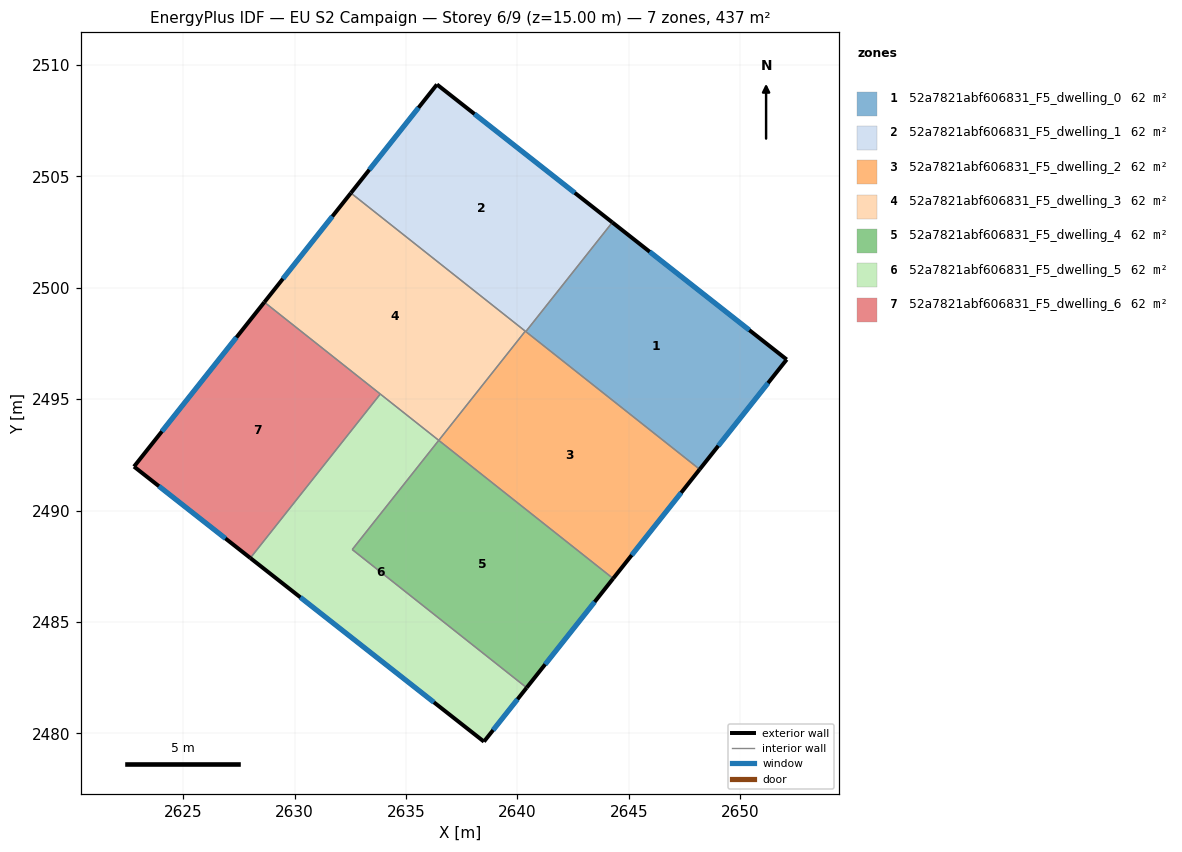
=== STOREY PLAN SPEC (per zone: floor XY polygon, exterior-wall plan segments, windows/doors) ===
zone 1: 52a7821abf606831_F5_dwelling_0  (62.4 m²)
  floor: (2652.09, 2496.78) (2648.18, 2491.85) (2640.38, 2498.03) (2644.26, 2502.93)
  exterior wall: (2652.09, 2496.78) – (2644.26, 2502.93)  [10.0 m]
    window: (2650.41, 2498.09) – (2645.94, 2501.61)  [9.8 m²]
  exterior wall: (2648.18, 2491.85) – (2652.09, 2496.78)  [6.3 m]
    window: (2649.02, 2492.90) – (2651.25, 2495.72)  [6.2 m²]
  interior walls: 2
zone 2: 52a7821abf606831_F5_dwelling_1  (62.4 m²)
  floor: (2644.26, 2502.93) (2640.38, 2498.03) (2632.53, 2504.25) (2636.39, 2509.12)
  exterior wall: (2644.26, 2502.93) – (2636.39, 2509.12)  [10.0 m]
    window: (2642.58, 2504.26) – (2638.08, 2507.79)  [9.8 m²]
  exterior wall: (2636.39, 2509.12) – (2632.53, 2504.25)  [6.2 m]
    window: (2635.56, 2508.08) – (2633.36, 2505.29)  [6.1 m²]
  interior walls: 3
zone 3: 52a7821abf606831_F5_dwelling_2  (62.4 m²)
  floor: (2648.18, 2491.85) (2644.30, 2486.95) (2636.47, 2493.15) (2640.35, 2498.05)
  exterior wall: (2644.30, 2486.95) – (2648.18, 2491.85)  [6.3 m]
    window: (2645.13, 2488.00) – (2647.35, 2490.80)  [6.1 m²]
  interior walls: 4
zone 4: 52a7821abf606831_F5_dwelling_3  (62.4 m²)
  floor: (2640.35, 2498.05) (2636.47, 2493.15) (2628.65, 2499.35) (2632.53, 2504.25)
  exterior wall: (2632.53, 2504.25) – (2628.65, 2499.35)  [6.3 m]
    window: (2631.70, 2503.20) – (2629.48, 2500.40)  [6.1 m²]
  interior walls: 4
zone 5: 52a7821abf606831_F5_dwelling_4  (62.4 m²)
  floor: (2644.30, 2486.95) (2640.42, 2482.05) (2632.59, 2488.25) (2636.47, 2493.15)
  exterior wall: (2640.42, 2482.05) – (2644.30, 2486.95)  [6.3 m]
    window: (2641.25, 2483.10) – (2643.47, 2485.90)  [6.1 m²]
  interior walls: 3
zone 6: 52a7821abf606831_F5_dwelling_5  (62.4 m²)
  floor: (2636.47, 2493.15) (2632.59, 2488.25) (2640.42, 2482.05) (2638.50, 2479.63) (2628.02, 2487.87) (2633.85, 2495.23)
  exterior wall: (2638.50, 2479.63) – (2640.42, 2482.05)  [3.1 m]
    window: (2638.91, 2480.15) – (2640.01, 2481.53)  [3.0 m²]
  exterior wall: (2628.02, 2487.87) – (2638.50, 2479.63)  [13.3 m]
    window: (2630.26, 2486.10) – (2636.26, 2481.39)  [13.1 m²]
  interior walls: 4
zone 7: 52a7821abf606831_F5_dwelling_6  (62.4 m²)
  floor: (2633.85, 2495.23) (2628.02, 2487.87) (2622.80, 2491.97) (2628.65, 2499.35)
  exterior wall: (2622.80, 2491.97) – (2628.02, 2487.87)  [6.6 m]
    window: (2623.91, 2491.09) – (2626.90, 2488.75)  [6.5 m²]
  exterior wall: (2628.65, 2499.35) – (2622.80, 2491.97)  [9.4 m]
    window: (2627.39, 2497.77) – (2624.05, 2493.55)  [9.2 m²]
  interior walls: 2

=== DERIVED (storey summary) ===
Building: EU S2 Campaign
Storey: 6 of 9  (floor level z = 15.00 m)
Storey gross floor area: 437.0 m²
Zones on this storey: 7
  - 52a7821abf606831_F5_dwelling_0: floor 62.4 m²; exterior wall 16.2 m (48.7 m²); 2 window(s) 15.9 m²; WWR 32.7%
  - 52a7821abf606831_F5_dwelling_1: floor 62.4 m²; exterior wall 16.2 m (48.7 m²); 2 window(s) 15.9 m²; WWR 32.7%
  - 52a7821abf606831_F5_dwelling_2: floor 62.4 m²; exterior wall 6.3 m (18.8 m²); 1 window(s) 6.1 m²; WWR 32.7%
  - 52a7821abf606831_F5_dwelling_3: floor 62.4 m²; exterior wall 6.3 m (18.8 m²); 1 window(s) 6.1 m²; WWR 32.7%
  - 52a7821abf606831_F5_dwelling_4: floor 62.4 m²; exterior wall 6.3 m (18.8 m²); 1 window(s) 6.1 m²; WWR 32.7%
  - 52a7821abf606831_F5_dwelling_5: floor 62.4 m²; exterior wall 16.4 m (49.3 m²); 2 window(s) 16.1 m²; WWR 32.7%
  - 52a7821abf606831_F5_dwelling_6: floor 62.4 m²; exterior wall 16.1 m (48.2 m²); 2 window(s) 15.7 m²; WWR 32.7%
Zone adjacency (shared interzone walls):
  - 52a7821abf606831_F5_dwelling_0 ↔ 52a7821abf606831_F5_dwelling_1
  - 52a7821abf606831_F5_dwelling_0 ↔ 52a7821abf606831_F5_dwelling_2
  - 52a7821abf606831_F5_dwelling_1 ↔ 52a7821abf606831_F5_dwelling_2
  - 52a7821abf606831_F5_dwelling_1 ↔ 52a7821abf606831_F5_dwelling_3
  - 52a7821abf606831_F5_dwelling_2 ↔ 52a7821abf606831_F5_dwelling_3
  - 52a7821abf606831_F5_dwelling_2 ↔ 52a7821abf606831_F5_dwelling_4
  - 52a7821abf606831_F5_dwelling_3 ↔ 52a7821abf606831_F5_dwelling_5
  - 52a7821abf606831_F5_dwelling_3 ↔ 52a7821abf606831_F5_dwelling_6
  - 52a7821abf606831_F5_dwelling_4 ↔ 52a7821abf606831_F5_dwelling_5
  - 52a7821abf606831_F5_dwelling_5 ↔ 52a7821abf606831_F5_dwelling_6